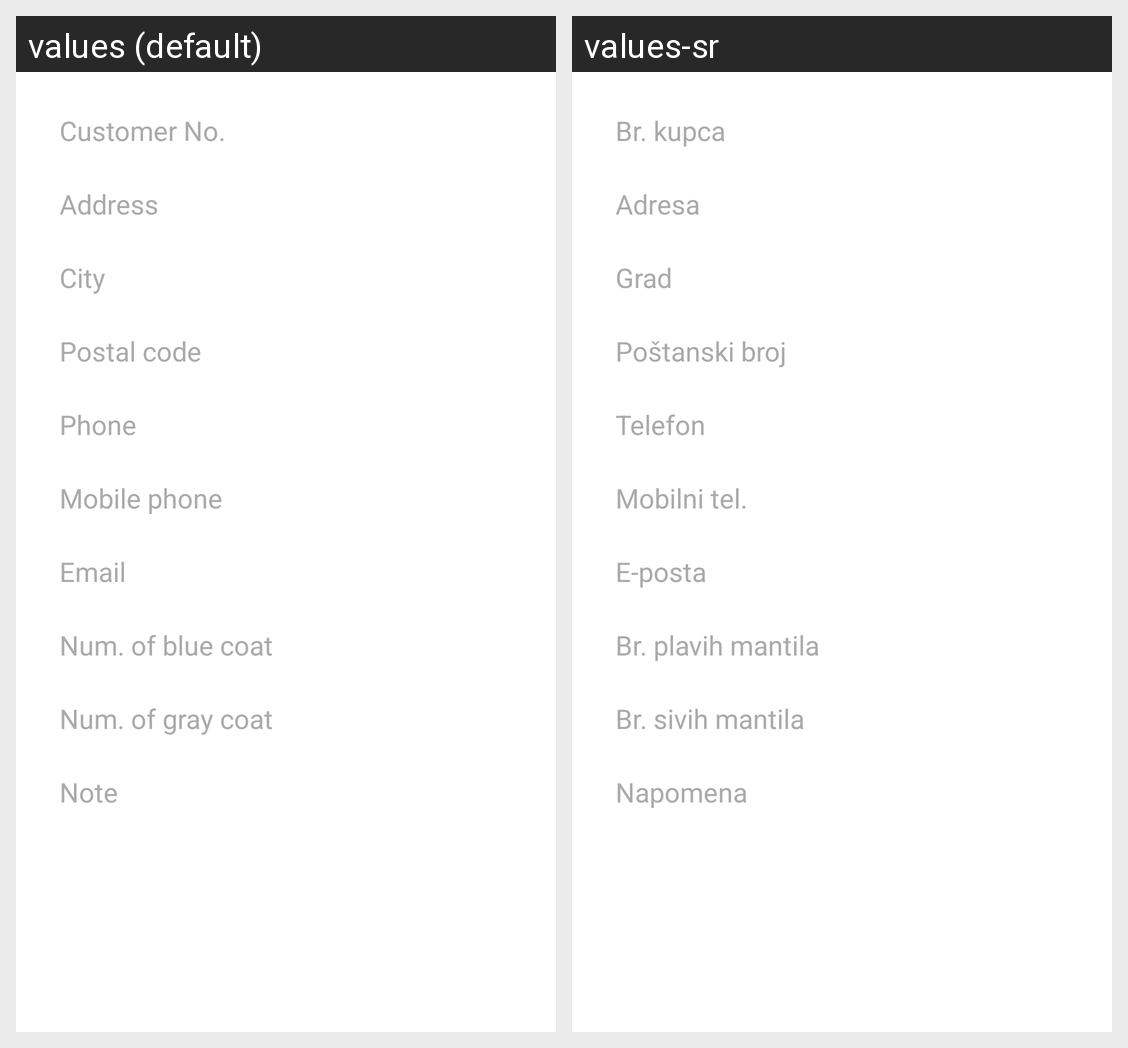

This grid shows one Android layout under two languages. Give, for every string resource on the screen, its name, the default text and each shown locale's text.
Android screen res/layout/fragment_customer_home_screen.xml rendered under 2 locales, left to right: values (default), values-sr. Device: Nexus 5 (rendered at 1080×1920; each locale shown at half size, 540×960, under a caption strip naming it); theme MobileStoreTheme.
Strings drawn on this screen, with the default value and each locale's value (text and hints the layout hard-codes, and strings that could not be matched under every locale, appear in the picture but are not listed):

customer_no_label
  values: Customer No.
  values-sr: Br. kupca

customer_address_label
  values: Address
  values-sr: Adresa

customer_city_label
  values: City
  values-sr: Grad

customer_postal_code_label
  values: Postal code
  values-sr: Poštanski broj

customer_phone_label
  values: Phone
  values-sr: Telefon

customer_phone_mobile_label
  values: Mobile phone
  values-sr: Mobilni tel.

customer_email_label
  values: Email
  values-sr: E-posta

customer_blue_coat_label
  values: Num. of blue coat
  values-sr: Br. plavih mantila

customer_gray_coat_label
  values: Num. of gray coat
  values-sr: Br. sivih mantila

customer_note_label
  values: Note
  values-sr: Napomena
